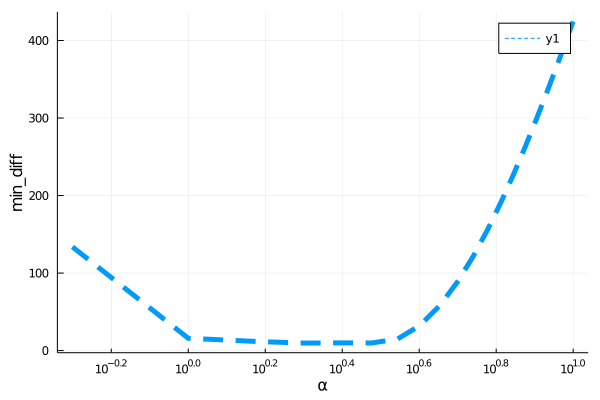

The data file committed next to this chart (first rows):
para, error
0.5, 133.8
1.0, 15.91
1.5, 11.78
2.0, 9.699
2.5, 9.957
3.0, 9.83
3.5, 15.02
4.0, 32.57
4.5, 58.01
5.0, 88.36
5.5, 121.6
6.0, 156.5
6.5, 191.9
7.0, 227.4
7.5, 262.5
8.0, 296.8
8.5, 330.3
9.0, 362.8
9.5, 394.2
10.0, 424.6
